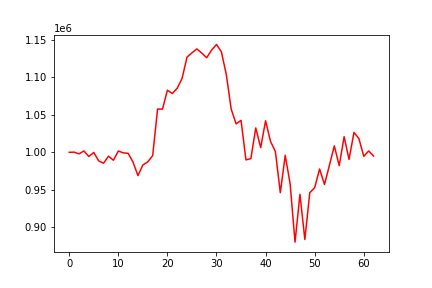

The table this chart was drawn from, first rows:
, 0
0, 1000000
1, 1000219
2, 997978
3, 1001776
4, 994392
5, 999837
6, 988585
7, 985492
8, 994833
9, 989444
10, 1001724
11, 999311
12, 998620
13, 986935
14, 969010
15, 983147
16, 987321
17, 995572
18, 1057608
19, 1057461
20, 1082656
21, 1078212
22, 1085298
23, 1098608
24, 1126768
25, 1132381
26, 1137593
27, 1132112
28, 1125899
29, 1135988
30, 1143555
31, 1133769
32, 1103347
33, 1057368
34, 1037808
35, 1042525
36, 989947
37, 991578
38, 1032422
39, 1006263
40, 1041965
41, 1014555
42, 1001067
43, 946197
44, 996025
45, 958122
46, 880487
47, 944146
48, 883952
49, 946235
50, 952936
51, 977781
52, 957213
53, 982653
54, 1008544
55, 982253
56, 1020789
57, 990547
58, 1026441
59, 1018461
... 3 more rows
